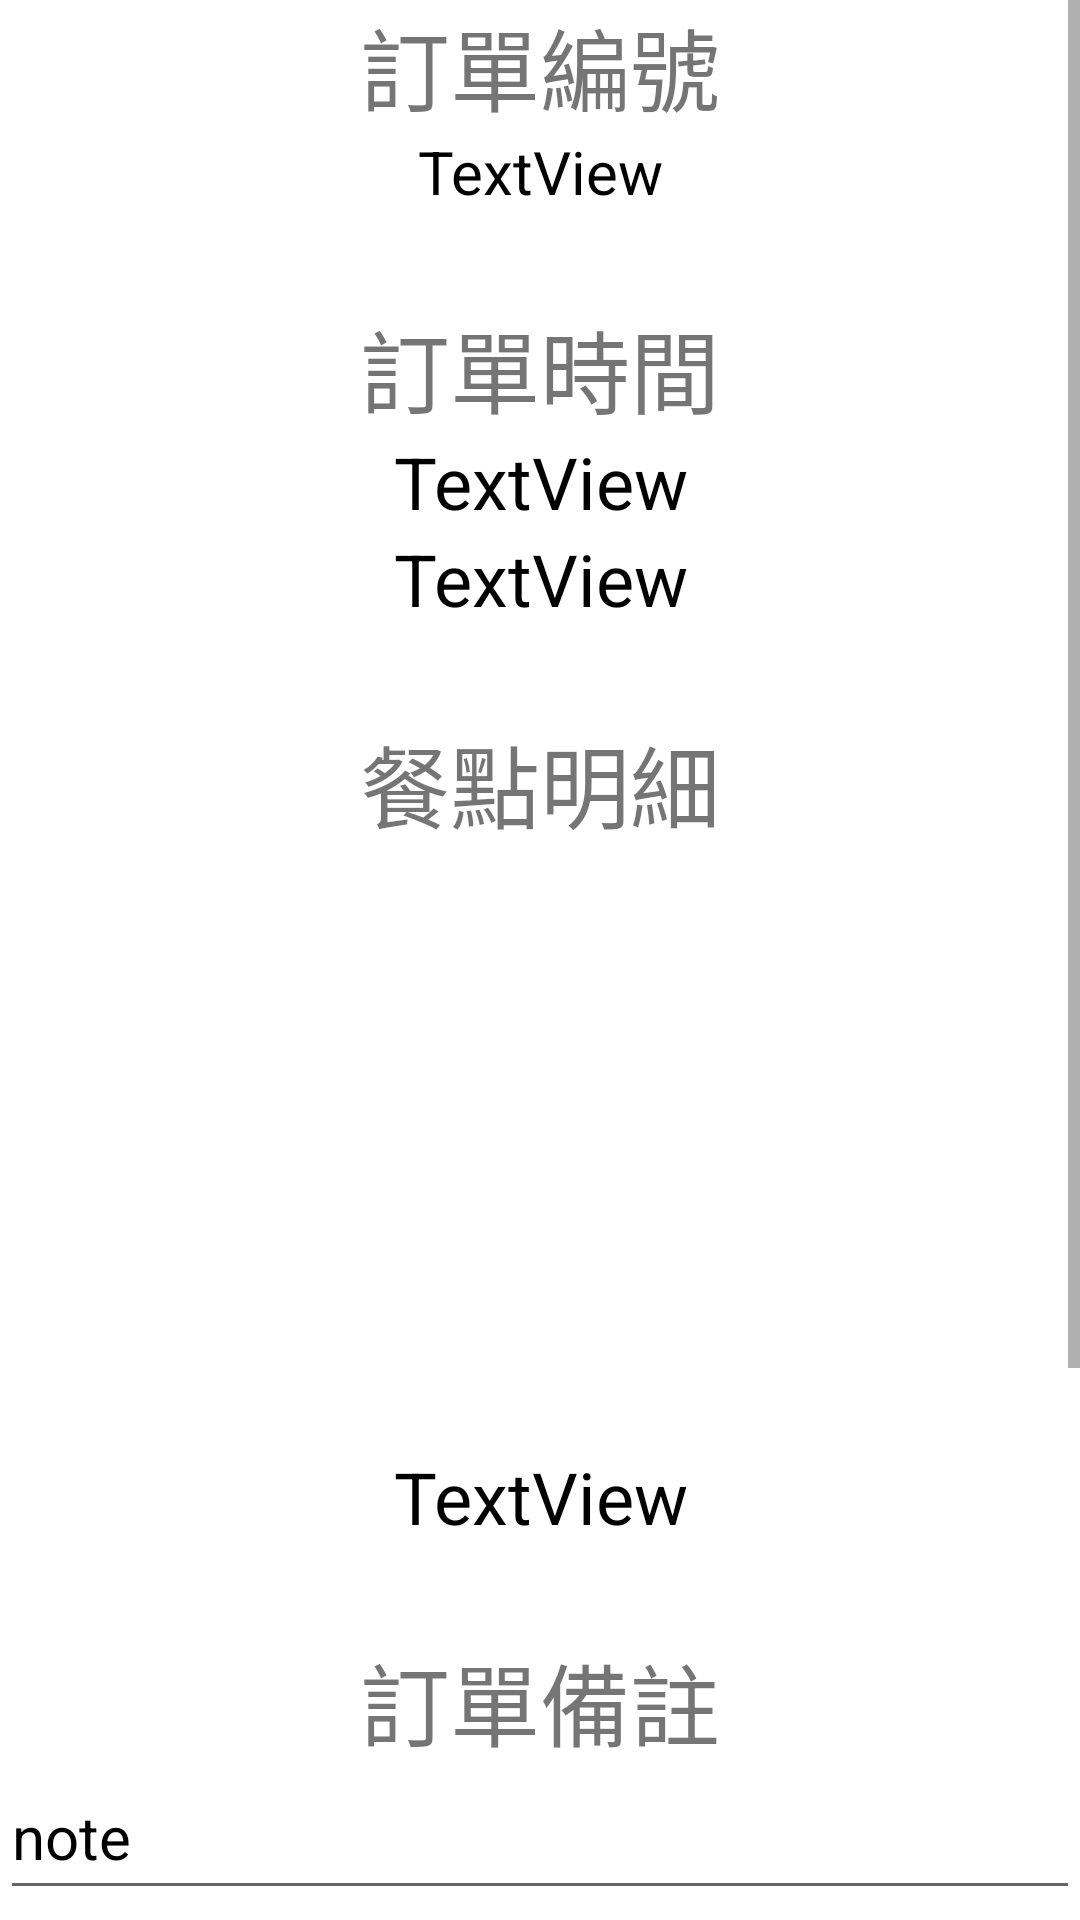

This screen was rendered from an Android layout file. Write that file and the resources it references.
<!-- AndroidManifest.xml: application theme Theme.BreakfastOrderOnline -->
<!-- res/layout/activity_order_detail.xml -->
<?xml version="1.0" encoding="utf-8"?>
<ScrollView xmlns:android="http://schemas.android.com/apk/res/android"
    xmlns:app="http://schemas.android.com/apk/res-auto"
    xmlns:tools="http://schemas.android.com/tools"
    android:layout_width="match_parent"
    android:layout_height="match_parent"
    tools:context=".OrderDetailActivity">

    <LinearLayout
        android:layout_width="match_parent"
        android:layout_height="wrap_content"
        android:gravity="center"
        android:orientation="vertical">

        <TextView
            android:id="@+id/orderdetail_id_title"
            android:layout_width="match_parent"
            android:layout_height="wrap_content"
            android:gravity="center"
            android:text="訂單編號"
            android:textSize="30sp" />

        <TextView
            android:id="@+id/orderdetail_id_text"
            android:layout_width="match_parent"
            android:layout_height="wrap_content"
            android:gravity="center"
            android:text="TextView"
            android:textColor="#000000"
            android:textSize="20sp" />

        <Space
            android:layout_width="match_parent"
            android:layout_height="30dp" />

        <TextView
            android:id="@+id/orderdetail_time_title"
            android:layout_width="match_parent"
            android:layout_height="wrap_content"
            android:gravity="center"
            android:text="訂單時間"
            android:textSize="30sp" />

        <TextView
            android:id="@+id/orderdetail_time_1_text"
            android:layout_width="match_parent"
            android:layout_height="wrap_content"
            android:gravity="center"
            android:text="TextView"
            android:textColor="#000000"
            android:textSize="24sp" />

        <TextView
            android:id="@+id/orderdetail_time_2_text"
            android:layout_width="match_parent"
            android:layout_height="wrap_content"
            android:gravity="center"
            android:text="TextView"
            android:textColor="#000000"
            android:textSize="24sp" />

        <Space
            android:layout_width="match_parent"
            android:layout_height="30dp" />

        <TextView
            android:id="@+id/orderdetail_menudishes_title"
            android:layout_width="match_parent"
            android:layout_height="wrap_content"
            android:gravity="center"
            android:text="餐點明細"
            android:textSize="30sp" />

        <ListView
            android:id="@+id/orderdetail_menudishes_listview"
            android:layout_width="match_parent"
            android:layout_height="200dp"
            android:layout_gravity="center">

        </ListView>

        <TextView
            android:id="@+id/orderdetail_totalprice_text"
            android:layout_width="match_parent"
            android:layout_height="wrap_content"
            android:gravity="center"
            android:text="TextView"
            android:textColor="#000000"
            android:textSize="24sp"
            tools:text="總金額" />

        <Space
            android:layout_width="match_parent"
            android:layout_height="30dp" />

        <TextView
            android:id="@+id/orderdetail_note_title"
            android:layout_width="match_parent"
            android:layout_height="wrap_content"
            android:gravity="center"
            android:text="訂單備註"
            android:textSize="30sp" />

        <EditText
            android:id="@+id/orderdetail_note_text"
            android:layout_width="match_parent"
            android:layout_height="wrap_content"
            android:layout_gravity="center"
            android:editable="false"
            android:ems="10"
            android:gravity="center|start|top"
            android:inputType="none"
            android:minHeight="48dp"
            android:text="note"
            android:textColor="#000000"
            android:textSize="20sp" />

        <Space
            android:layout_width="match_parent"
            android:layout_height="30dp" />

        <TextView
            android:id="@+id/orderdetail_state_title"
            android:layout_width="match_parent"
            android:layout_height="wrap_content"
            android:gravity="center"
            android:text="訂單狀態"
            android:textSize="30sp" />

        <ListView
            android:id="@+id/orderdetail_state_listview"
            android:layout_width="match_parent"
            android:layout_height="188dp"
            android:layout_gravity="center" />

    </LinearLayout>
</ScrollView>
<!-- resources referenced by this layout -->
<resources>
  <style name="Theme.BreakfastOrderOnline" parent="Theme.MaterialComponents.DayNight.DarkActionBar">
          
          <item name="colorPrimary">@color/purple_500</item>
          <item name="colorPrimaryVariant">@color/purple_700</item>
          <item name="colorOnPrimary">@color/white</item>
          
          <item name="colorSecondary">@color/teal_200</item>
          <item name="colorSecondaryVariant">@color/teal_700</item>
          <item name="colorOnSecondary">@color/black</item>
          
          <item name="android:statusBarColor">?attr/colorPrimaryVariant</item>
          
      </style>
  <!-- not gathered from this repository: default colours our renderer supplied (Android Studio template values) -->
  <color name="purple_500">#FF6200EE</color>
  <color name="purple_700">#FF3700B3</color>
  <color name="teal_200">#FF03DAC5</color>
  <color name="teal_700">#FF018786</color>
  <color name="black">#FF000000</color>
  <color name="white">#FFFFFFFF</color>
</resources>
